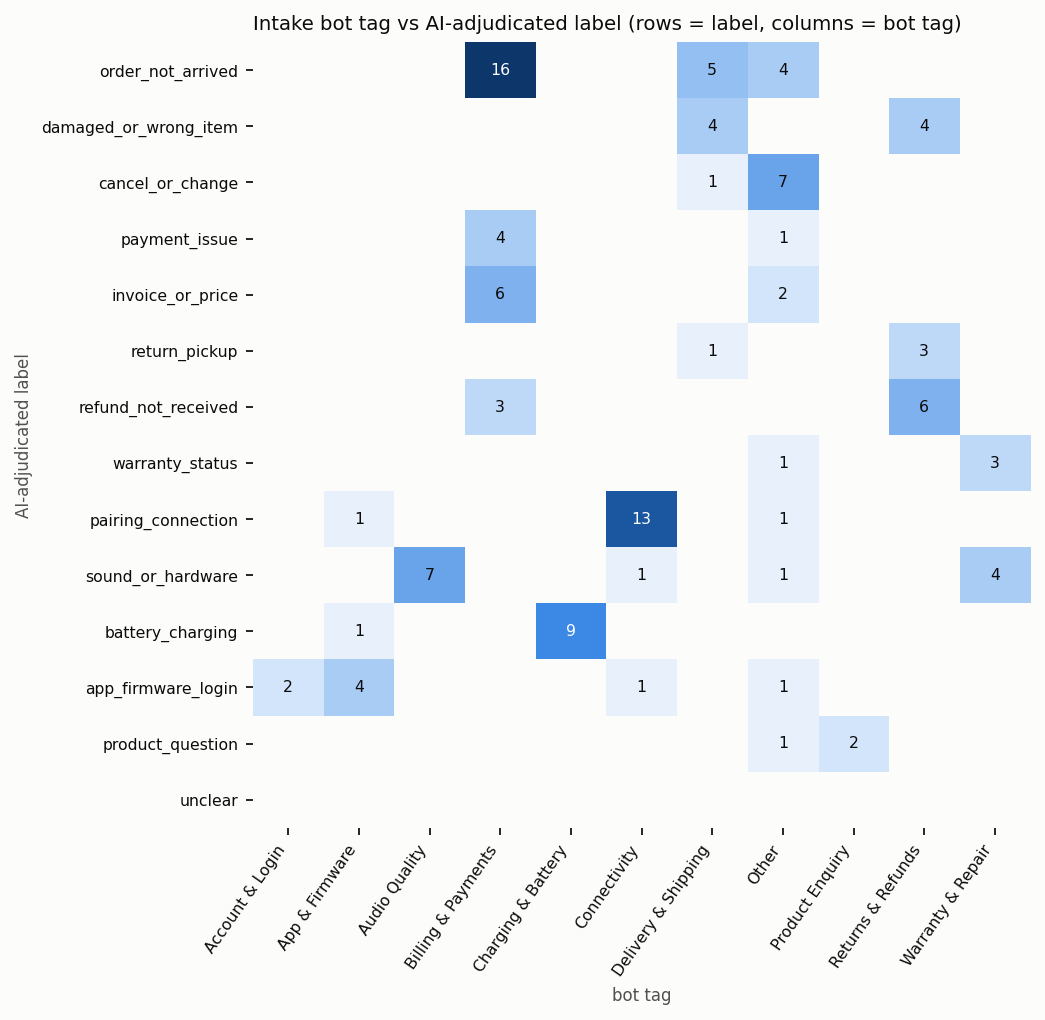

The table this chart was drawn from, first rows:
gold_label, Account & Login, App & Firmware, Audio Quality, Billing & Payments, Charging & Battery, Connectivity, Delivery & Shipping, Other, Product Enquiry, Returns & Refunds, Warranty & Repair
order_not_arrived, 0, 0, 0, 16, 0, 0, 5, 4, 0, 0, 0
damaged_or_wrong_item, 0, 0, 0, 0, 0, 0, 4, 0, 0, 4, 0
cancel_or_change, 0, 0, 0, 0, 0, 0, 1, 7, 0, 0, 0
payment_issue, 0, 0, 0, 4, 0, 0, 0, 1, 0, 0, 0
invoice_or_price, 0, 0, 0, 6, 0, 0, 0, 2, 0, 0, 0
return_pickup, 0, 0, 0, 0, 0, 0, 1, 0, 0, 3, 0
refund_not_received, 0, 0, 0, 3, 0, 0, 0, 0, 0, 6, 0
warranty_status, 0, 0, 0, 0, 0, 0, 0, 1, 0, 0, 3
pairing_connection, 0, 1, 0, 0, 0, 13, 0, 1, 0, 0, 0
sound_or_hardware, 0, 0, 7, 0, 0, 1, 0, 1, 0, 0, 4
battery_charging, 0, 1, 0, 0, 9, 0, 0, 0, 0, 0, 0
app_firmware_login, 2, 4, 0, 0, 0, 1, 0, 1, 0, 0, 0
product_question, 0, 0, 0, 0, 0, 0, 0, 1, 2, 0, 0
unclear, 0, 0, 0, 0, 0, 0, 0, 0, 0, 0, 0
